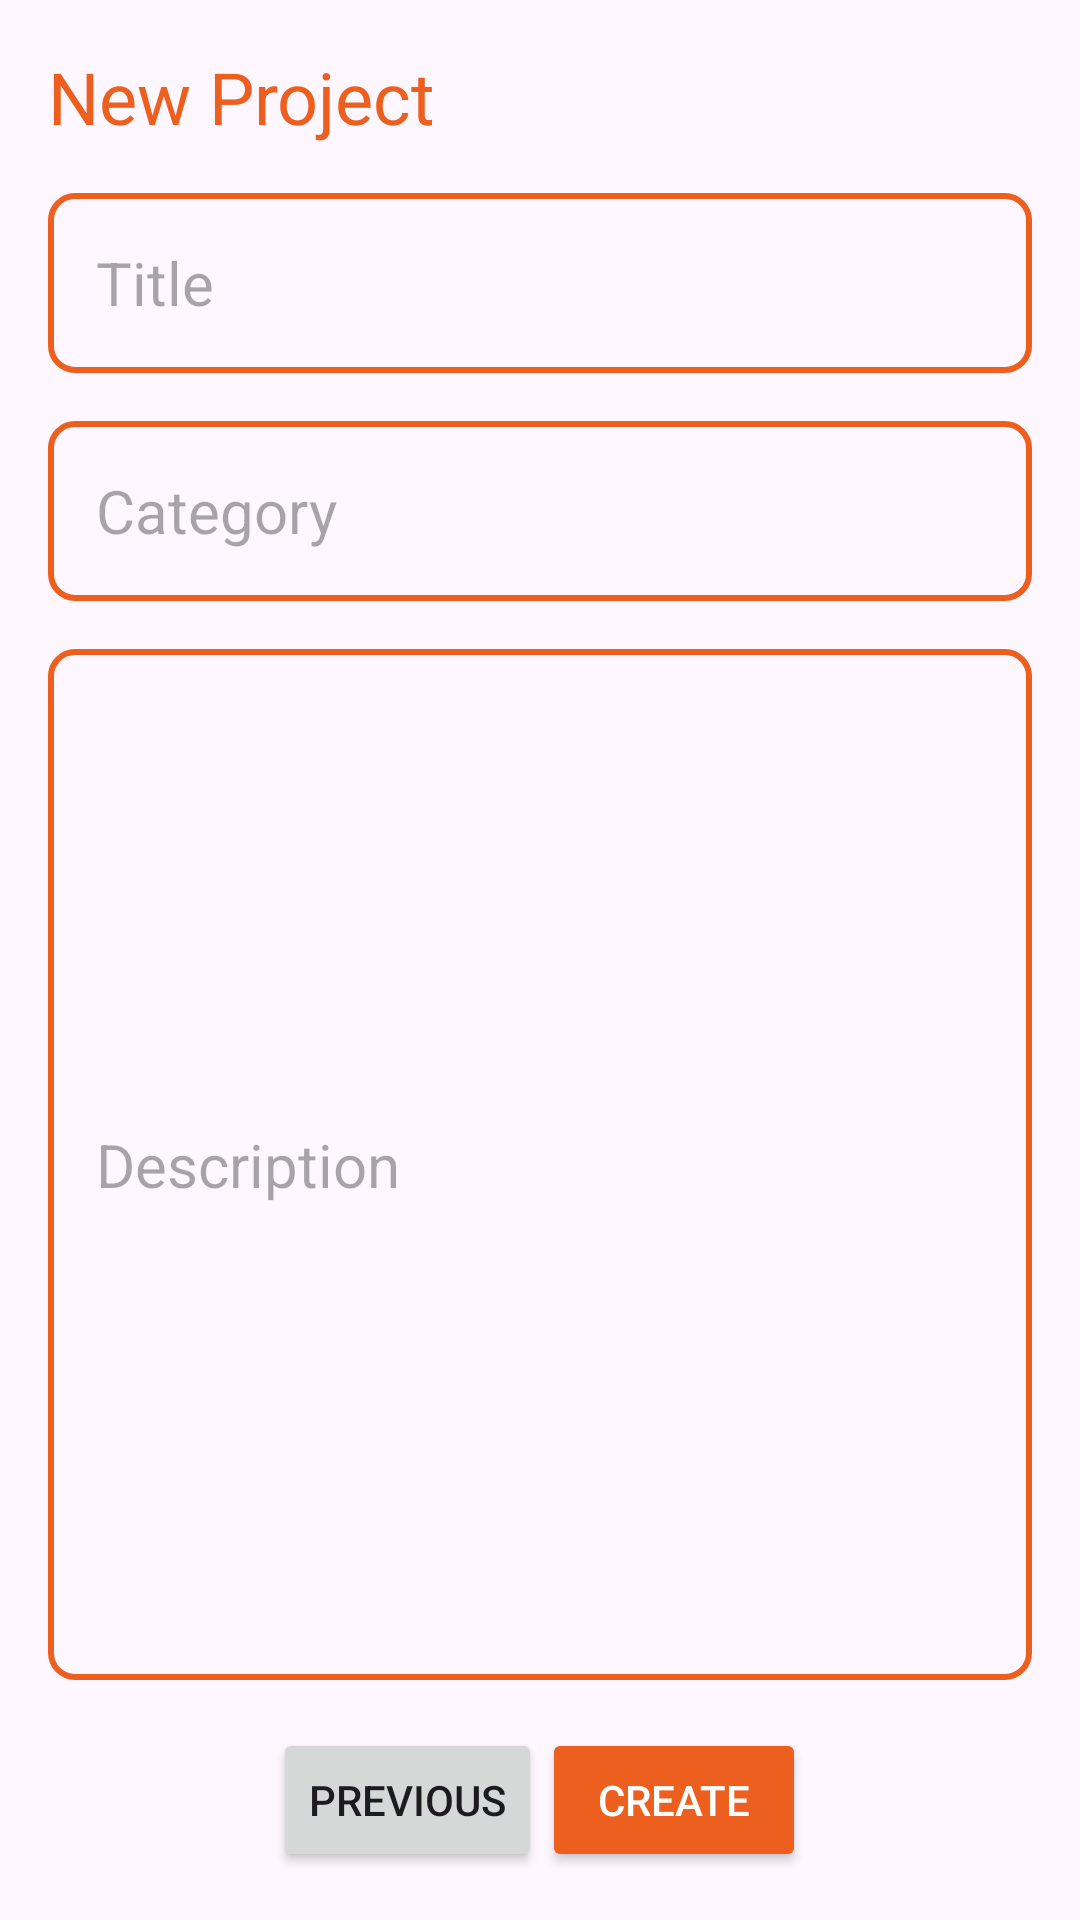

Reconstruct the res/layout file that produces this screen, plus the resources it refers to.
<!-- AndroidManifest.xml: application theme Theme.PMEUEpocaEspecial -->
<!-- res/layout/content_add_project.xml -->
<?xml version="1.0" encoding="utf-8"?>
<ScrollView xmlns:android="http://schemas.android.com/apk/res/android"
    android:layout_width="match_parent"
    android:layout_height="match_parent"
    android:fillViewport="true">

<RelativeLayout
    xmlns:android="http://schemas.android.com/apk/res/android"
    xmlns:tools="http://schemas.android.com/tools"
    android:layout_width="match_parent"
    android:layout_height="match_parent"
    android:orientation="vertical"
    android:padding="16dp"
    tools:context=".activities.admin.AddProjectActivity">

    <TextView
        android:id="@+id/PageTitle"
        android:layout_width="wrap_content"
        android:layout_height="wrap_content"
        android:layout_alignParentTop="true"
        android:text="@string/create_project_title"
        android:textColor="@color/orange"
        android:textSize="24sp"
        tools:layout_editor_absoluteX="16dp"
        tools:layout_editor_absoluteY="16dp" />
    <ImageView
        android:id="@+id/addProjectButton"
        android:layout_width="wrap_content"
        android:layout_height="wrap_content"
        android:src="@drawable/baseline_add_task_24"
        android:layout_alignParentEnd="true"
        android:layout_alignTop="@id/PageTitle"
        android:layout_marginEnd="16dp" />

    <EditText
        android:id="@+id/addProjectName"
        android:layout_width="match_parent"
        android:layout_height="60dp"
        android:layout_below="@id/PageTitle"
        android:layout_marginTop="16dp"
        android:hint="@string/create_project_title_hint"
        android:textSize="20sp"
        android:textColor="@color/black"
        android:background="@drawable/orange_border"
        android:paddingStart="16dp"
        android:maxLines="1"/>

    <EditText
        android:id="@+id/addProjectCategory"
        android:layout_width="match_parent"
        android:layout_height="60dp"
        android:layout_below="@id/addProjectName"
        android:layout_marginTop="16dp"
        android:hint="@string/create_project_category_hint"
        android:textSize="20sp"
        android:textColor="@color/black"
        android:background="@drawable/orange_border"
        android:paddingStart="16dp"
        android:maxLines="1"/>
    <EditText
        android:id="@+id/addProjectDescription"
        android:layout_width="match_parent"
        android:layout_height="match_parent"
        android:layout_below="@id/addProjectCategory"
        android:layout_above="@id/buttonLayout"
        android:layout_marginTop="16dp"
        android:layout_marginBottom="16dp"
        android:hint="@string/create_project_description_hint"
        android:textSize="20sp"
        android:textColor="@color/black"
        android:background="@drawable/orange_border"
        android:paddingStart="16dp"
        android:maxLines="1"/>

    <LinearLayout
        android:id="@+id/buttonLayout"
        android:layout_width="match_parent"
        android:layout_height="wrap_content"
        android:layout_alignParentBottom="true"
        android:orientation="horizontal"
        android:gravity="center">
        <Button
            android:id="@+id/returnButton"
            android:layout_width="wrap_content"
            android:layout_height="wrap_content"
            android:text="@string/previous" />
        <Button
            android:id="@+id/registerButton"
            android:layout_width="wrap_content"
            android:layout_height="wrap_content"
            android:backgroundTint="@color/orange"
            android:textColor="@color/white"
            android:text="@string/create_project" />
    </LinearLayout>

</RelativeLayout>
</ScrollView>
<!-- resources referenced by this layout -->
<resources>
  <color name="black">#FF000000</color>
  <color name="orange">#ed5f1e</color>
  <color name="white">#FFFFFFFF</color>
  <!-- drawable orange_border (drawable) -->
  <?xml version="1.0" encoding="utf-8"?>
  <shape xmlns:android="http://schemas.android.com/apk/res/android"
      android:shape="rectangle">
  
      <stroke
          android:width="2dp"
          android:color="@color/orange" />
  
      <corners
          android:radius="8dp" />
  </shape>
  <string name="create_project">Create</string>
  <string name="create_project_category_hint">Category</string>
  <string name="create_project_description_hint">Description</string>
  <string name="create_project_title">New Project</string>
  <string name="create_project_title_hint">Title</string>
  <string name="previous">Anterior</string>
  <style name="Theme.PMEUEpocaEspecial" parent="Base.Theme.PMEUEpocaEspecial" />
  <style name="Base.Theme.PMEUEpocaEspecial" parent="Theme.Material3.DayNight.NoActionBar">
          
          <item name="colorPrimary">@color/orange</item>
          <item name="colorPrimaryVariant">@color/orange</item>
          <item name="android:statusBarColor">@color/orange</item>
      </style>
</resources>
